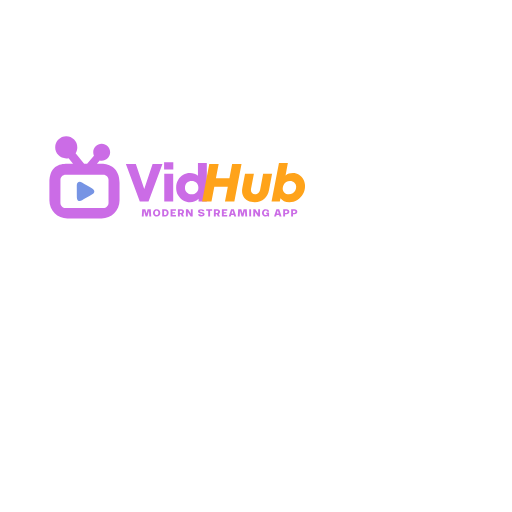
t = 0.00 s
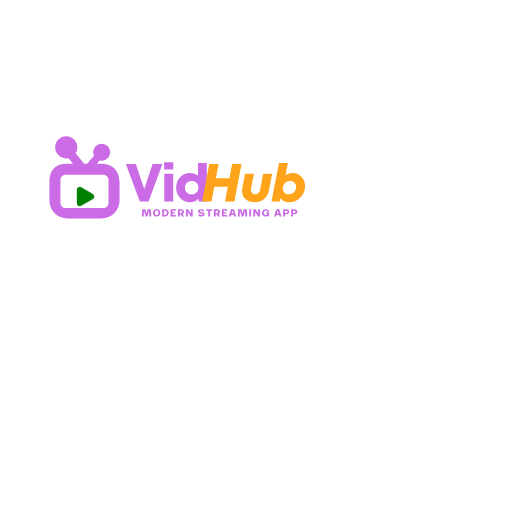
t = 0.09 s
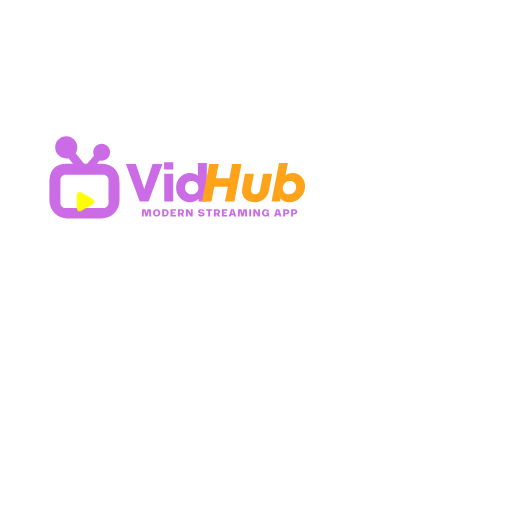
t = 0.17 s
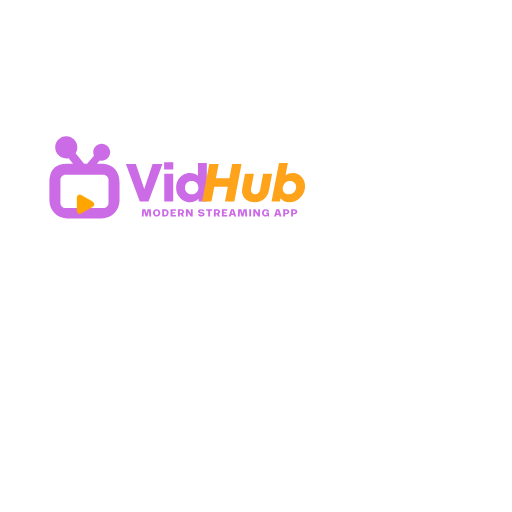
t = 0.25 s
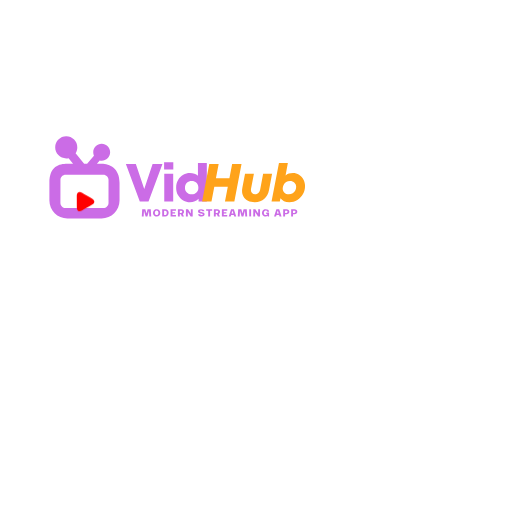
t = 0.34 s
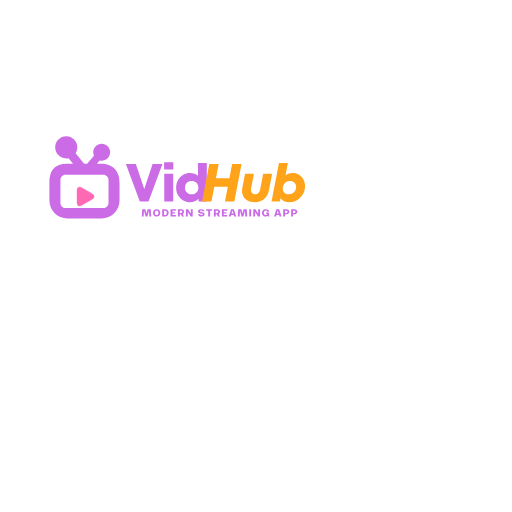
t = 0.42 s

The animated SVG that drew these frames (rendered in a browser with its animation timeline set to each time). Animation: 1 CSS @keyframes rule; one cycle of 0.50 s, repeats indefinitely.

<svg 
    id="logo"
    xmlns="http://www.w3.org/2000/svg" 
    xmlns:xlink="http://www.w3.org/1999/xlink" 
    x="0px"
    y="0px"
    viewBox="0 0 512 512"
    version="1.0" 
    style="enable-background: new 0 0 512 512"
    xml:space="preserve"
    >
  <defs>
    <style>
        #logo .play {
            animation: rainbow 0.5s infinite;
        }
        @keyframes rainbow {
          0% {
            fill: #7694e4;
            transform: translateY(0%);
          }
          17% {
            fill: green;
            transform: translateY(1%);
          }
          33% {
            fill: yellow;
            transform: translateY(2%);
          }
          50% {
            fill: orange;
            transform: translateY(2.5%);
          }
          67% {
            fill: red;
            transform: translateY(2%);
          }
          83% {
            fill: hotpink;
            transform: translateY(1%);
          }
          100% {
            fill: #7694e4;
            transform: translateY(0%);
          }
        }
    </style>
    <!-- <g /> -->
    <!-- <clipPath id="796362d52d">
      <path d="M 49.378906 136.253906 L 119.878906 136.253906 L 119.878906 218.753906 L 49.378906 218.753906 Z M 49.378906 136.253906 " clip-rule="nonzero" />
    </clipPath> -->
  </defs>
  <g clip-path="url(#796362d52d)">
    <path fill="#cb6ce6" d="M 101.589844 163.699219 L 96.925781 163.699219 L 99.699219 160.492188 C 100.335938 160.644531 100.992188 160.726562 101.679688 160.726562 C 106.316406 160.726562 110.101562 156.960938 110.132812 152.324219 C 110.160156 147.660156 106.386719 143.84375 101.679688 143.824219 C 97.046875 143.824219 93.25 147.589844 93.230469 152.222656 C 93.21875 153.417969 93.464844 154.601562 93.9375 155.683594 L 87.117188 163.699219 L 84.132812 163.699219 L 75.609375 153.164062 C 76.683594 151.433594 77.269531 149.429688 77.292969 147.375 C 77.3125 144.421875 76.179688 141.636719 74.101562 139.542969 C 72.027344 137.4375 69.265625 136.273438 66.238281 136.253906 C 60.1875 136.253906 55.230469 141.183594 55.1875 147.246094 C 55.167969 150.199219 56.300781 152.984375 58.375 155.089844 C 60.449219 157.191406 63.222656 158.355469 66.238281 158.378906 C 67.027344 158.378906 67.820312 158.296875 68.578125 158.132812 L 73.0625 163.722656 L 67.34375 163.722656 C 59.257812 163.699219 49.398438 166.140625 49.398438 182.847656 L 49.398438 200.507812 C 49.398438 210.386719 57.476562 218.460938 67.351562 218.460938 L 101.589844 218.460938 C 111.457031 218.460938 119.542969 210.386719 119.542969 200.507812 L 119.542969 182.847656 C 119.542969 168 109.675781 163.699219 101.589844 163.699219 Z M 103.390625 208.089844 L 65.550781 208.089844 C 62.769531 208.089844 60.421875 205.742188 60.421875 202.957031 L 60.441406 182.847656 L 60.441406 179.78125 C 60.542969 177.078125 62.839844 174.832031 65.550781 174.832031 L 103.390625 174.832031 C 106.175781 174.832031 108.523438 177.179688 108.523438 179.964844 L 108.503906 200.082031 L 108.523438 200.082031 L 108.523438 202.957031 C 108.523438 205.742188 106.175781 208.089844 103.390625 208.089844 Z M 103.390625 208.089844 " fill-opacity="1" fill-rule="nonzero" />
  </g>
  <path 
    class="play" 
    style="fill: #ffa31a"  
    d="M 76.835938 197.410156 C 76.816406 194.152344 76.796875 188.808594 76.773438 185.550781 C 76.753906 182.292969 79.195312 180.945312 81.988281 182.554688 C 84.769531 184.175781 89.425781 186.816406 92.207031 188.433594 C 94.992188 190.054688 95.050781 192.714844 92.277344 194.363281 C 89.507812 196.015625 84.820312 198.707031 82.046875 200.347656 C 79.285156 201.996094 76.847656 200.671875 76.835938 197.410156 Z M 76.835938 197.410156 " fill-opacity="1" fill-rule="nonzero" />
  <g fill="#cb6ce6" fill-opacity="1">
    <g transform="translate(125.338604, 201.575641)">
      <g>
        <path d="M 18.90625 -12.640625 L 27.25 -37.484375 L 37.109375 -37.484375 L 23.1875 0 L 14.453125 0 L 0.53125 -37.484375 L 10.5 -37.484375 Z M 18.90625 -12.640625 " />
      </g>
    </g>
  </g>
  <g fill="#cb6ce6" fill-opacity="1">
    <g transform="translate(160.882849, 201.575641)">
      <g>
        <path d="M 12.3125 0 L 3.375 0 L 3.375 -27.84375 L 12.3125 -27.84375 Z M 12.421875 -32.125 L 3.21875 -32.125 L 3.21875 -39.296875 L 12.421875 -39.296875 Z M 12.421875 -32.125 " />
      </g>
    </g>
  </g>
  <g fill="#cb6ce6" fill-opacity="1">
    <g transform="translate(174.532855, 201.575641)">
      <g>
        <path d="M 23.40625 -38.546875 L 32.28125 -38.546875 L 32.28125 0 L 24.046875 0 L 24.046875 -2.734375 C 21.972656 -0.441406 19.0625 0.703125 15.3125 0.703125 C 13.03125 0.703125 10.832031 0.101562 8.71875 -1.09375 C 6.613281 -2.289062 4.898438 -4.003906 3.578125 -6.234375 C 2.265625 -8.460938 1.609375 -11.023438 1.609375 -13.921875 C 1.609375 -16.816406 2.265625 -19.378906 3.578125 -21.609375 C 4.898438 -23.835938 6.613281 -25.550781 8.71875 -26.75 C 10.832031 -27.945312 13.03125 -28.546875 15.3125 -28.546875 C 18.707031 -28.546875 21.40625 -27.597656 23.40625 -25.703125 Z M 17.140625 -7.234375 C 19.066406 -7.234375 20.660156 -7.863281 21.921875 -9.125 C 23.191406 -10.394531 23.828125 -11.992188 23.828125 -13.921875 C 23.828125 -15.847656 23.191406 -17.441406 21.921875 -18.703125 C 20.660156 -19.972656 19.066406 -20.609375 17.140625 -20.609375 C 15.210938 -20.609375 13.613281 -19.972656 12.34375 -18.703125 C 11.070312 -17.441406 10.4375 -15.847656 10.4375 -13.921875 C 10.4375 -11.992188 11.070312 -10.394531 12.34375 -9.125 C 13.613281 -7.863281 15.210938 -7.234375 17.140625 -7.234375 Z M 17.140625 -7.234375 " />
      </g>
    </g>
  </g>
  <g fill="#ffa31a" fill-opacity="1">
    <g transform="translate(200.387847, 201.575641)">
      <g>
        <path d="M 29.015625 -23.34375 L 31.75 -37.484375 L 41.125 -37.484375 L 33.953125 0 L 24.578125 0 L 27.421875 -14.890625 L 13.921875 -14.890625 L 11.078125 0 L 1.71875 0 L 8.890625 -37.484375 L 18.265625 -37.484375 L 15.53125 -23.34375 Z M 29.015625 -23.34375 " />
      </g>
    </g>
  </g>
  <g fill="#ffa31a" fill-opacity="1">
    <g transform="translate(239.197504, 201.575641)">
      <g>
        <path d="M 15.578125 0.703125 C 12.941406 0.703125 10.664062 0.21875 8.75 -0.75 C 6.84375 -1.71875 5.378906 -3.054688 4.359375 -4.765625 C 3.347656 -6.472656 2.84375 -8.453125 2.84375 -10.703125 C 2.84375 -11.703125 2.945312 -12.757812 3.15625 -13.875 L 5.84375 -27.84375 L 14.71875 -27.84375 L 11.828125 -12.75 C 11.765625 -12.175781 11.734375 -11.78125 11.734375 -11.5625 C 11.734375 -10.3125 12.101562 -9.285156 12.84375 -8.484375 C 13.59375 -7.679688 14.59375 -7.28125 15.84375 -7.28125 C 17.164062 -7.28125 18.28125 -7.722656 19.1875 -8.609375 C 20.101562 -9.503906 20.6875 -10.613281 20.9375 -11.9375 L 23.9375 -27.84375 L 32.875 -27.84375 L 29.828125 -11.671875 C 29.109375 -7.992188 27.550781 -5.007812 25.15625 -2.71875 C 22.769531 -0.4375 19.578125 0.703125 15.578125 0.703125 Z M 15.578125 0.703125 " />
      </g>
    </g>
  </g>
  <g fill="#ffa31a" fill-opacity="1">
    <g transform="translate(270.512791, 201.575641)">
      <g>
        <path d="M 22.484375 -28.546875 C 24.660156 -28.546875 26.664062 -27.972656 28.5 -26.828125 C 30.34375 -25.679688 31.804688 -24.117188 32.890625 -22.140625 C 33.984375 -20.160156 34.53125 -17.972656 34.53125 -15.578125 C 34.53125 -12.691406 33.84375 -10 32.46875 -7.5 C 31.101562 -5 29.222656 -3.003906 26.828125 -1.515625 C 24.429688 -0.0351562 21.789062 0.703125 18.90625 0.703125 C 16.757812 0.703125 14.945312 0.328125 13.46875 -0.421875 C 11.988281 -1.171875 10.816406 -2.132812 9.953125 -3.3125 L 9.3125 0 L 1.015625 0 L 8.453125 -38.546875 L 17.34375 -38.546875 L 15.046875 -26.1875 C 17.003906 -27.757812 19.484375 -28.546875 22.484375 -28.546875 Z M 18.265625 -7.234375 C 19.765625 -7.234375 21.070312 -7.585938 22.1875 -8.296875 C 23.3125 -9.015625 24.171875 -9.960938 24.765625 -11.140625 C 25.359375 -12.316406 25.65625 -13.546875 25.65625 -14.828125 C 25.65625 -16.429688 25.082031 -17.796875 23.9375 -18.921875 C 22.789062 -20.046875 21.328125 -20.609375 19.546875 -20.609375 C 18.046875 -20.609375 16.738281 -20.242188 15.625 -19.515625 C 14.519531 -18.785156 13.671875 -17.835938 13.078125 -16.671875 C 12.492188 -15.515625 12.203125 -14.296875 12.203125 -13.015625 C 12.203125 -11.410156 12.773438 -10.046875 13.921875 -8.921875 C 15.066406 -7.796875 16.515625 -7.234375 18.265625 -7.234375 Z M 18.265625 -7.234375 " />
      </g>
    </g>
  </g>
  <g fill="#cb6ce6" fill-opacity="1">
    <g transform="translate(141.332441, 216.403961)">
      <g>
        <path d="M 4.265625 0 L 2.671875 -5.546875 L 2.3125 0 L 0.453125 0 L 0.671875 -3.546875 C 0.753906 -4.984375 0.820312 -6.164062 0.875 -7.09375 L 4.03125 -7.09375 L 5.15625 -2.9375 L 6.265625 -7.09375 L 9.4375 -7.09375 C 9.476562 -6.164062 9.546875 -4.984375 9.640625 -3.546875 L 9.859375 0 L 7.984375 0 L 7.640625 -5.546875 L 6.03125 0 Z M 4.265625 0 " />
      </g>
    </g>
  </g>
  <g fill="#cb6ce6" fill-opacity="1">
    <g transform="translate(152.663189, 216.403961)">
      <g>
        <path d="M 3.984375 0.078125 C 2.742188 0.078125 1.789062 -0.332031 1.125 -1.15625 C 0.59375 -1.8125 0.328125 -2.585938 0.328125 -3.484375 C 0.328125 -4.429688 0.59375 -5.253906 1.125 -5.953125 C 1.789062 -6.796875 2.742188 -7.21875 3.984375 -7.21875 C 5.203125 -7.21875 6.15625 -6.796875 6.84375 -5.953125 C 7.363281 -5.273438 7.625 -4.453125 7.625 -3.484375 C 7.625 -2.578125 7.363281 -1.800781 6.84375 -1.15625 C 6.15625 -0.332031 5.203125 0.078125 3.984375 0.078125 Z M 2.671875 -1.9375 C 2.992188 -1.550781 3.425781 -1.359375 3.96875 -1.359375 C 4.519531 -1.359375 4.957031 -1.550781 5.28125 -1.9375 C 5.601562 -2.320312 5.765625 -2.835938 5.765625 -3.484375 C 5.765625 -4.160156 5.601562 -4.710938 5.28125 -5.140625 C 4.96875 -5.578125 4.53125 -5.796875 3.96875 -5.796875 C 3.414062 -5.796875 2.976562 -5.578125 2.65625 -5.140625 C 2.34375 -4.710938 2.1875 -4.160156 2.1875 -3.484375 C 2.1875 -2.835938 2.347656 -2.320312 2.671875 -1.9375 Z M 2.671875 -1.9375 " />
      </g>
    </g>
  </g>
  <g fill="#cb6ce6" fill-opacity="1">
    <g transform="translate(161.643206, 216.403961)">
      <g>
        <path d="M 0.5625 -7.09375 L 3.390625 -7.09375 C 4.617188 -7.09375 5.566406 -6.703125 6.234375 -5.921875 C 6.753906 -5.285156 7.015625 -4.492188 7.015625 -3.546875 C 7.015625 -2.640625 6.753906 -1.863281 6.234375 -1.21875 C 5.554688 -0.40625 4.609375 0 3.390625 0 L 0.5625 0 Z M 2.4375 -5.65625 L 2.4375 -1.4375 L 3.546875 -1.4375 C 4.066406 -1.4375 4.460938 -1.625 4.734375 -2 C 5.015625 -2.382812 5.15625 -2.898438 5.15625 -3.546875 C 5.15625 -4.953125 4.617188 -5.65625 3.546875 -5.65625 Z M 2.4375 -5.65625 " />
      </g>
    </g>
  </g>
  <g fill="#cb6ce6" fill-opacity="1">
    <g transform="translate(170.017361, 216.403961)">
      <g>
        <path d="M 0.5625 -7.09375 L 5.921875 -7.09375 L 5.921875 -5.65625 L 2.4375 -5.65625 L 2.4375 -4.25 L 5.078125 -4.25 L 5.078125 -2.78125 L 2.4375 -2.78125 L 2.4375 -1.4375 L 5.921875 -1.4375 L 5.921875 0 L 0.5625 0 Z M 0.5625 -7.09375 " />
      </g>
    </g>
  </g>
  <g fill="#cb6ce6" fill-opacity="1">
    <g transform="translate(177.349453, 216.403961)">
      <g>
        <path d="M 6.71875 -4.578125 C 6.71875 -4.171875 6.609375 -3.765625 6.390625 -3.359375 C 6.179688 -2.953125 5.867188 -2.625 5.453125 -2.375 L 6.578125 0 L 4.515625 0 L 3.546875 -2.0625 L 2.4375 -2.0625 L 2.4375 0 L 0.5625 0 L 0.5625 -7.09375 L 3.875 -7.09375 C 4.8125 -7.09375 5.519531 -6.851562 6 -6.375 C 6.476562 -5.894531 6.71875 -5.296875 6.71875 -4.578125 Z M 2.4375 -3.484375 L 3.78125 -3.484375 C 4.09375 -3.484375 4.347656 -3.582031 4.546875 -3.78125 C 4.753906 -3.976562 4.859375 -4.238281 4.859375 -4.5625 C 4.859375 -4.894531 4.753906 -5.160156 4.546875 -5.359375 C 4.347656 -5.554688 4.09375 -5.65625 3.78125 -5.65625 L 2.4375 -5.65625 Z M 2.4375 -3.484375 " />
      </g>
    </g>
  </g>
  <g fill="#cb6ce6" fill-opacity="1">
    <g transform="translate(185.360099, 216.403961)">
      <g>
        <path d="M 2.4375 -4.3125 L 2.4375 0 L 0.5625 0 L 0.5625 -7.09375 L 2.671875 -7.09375 L 5.46875 -2.890625 L 5.46875 -7.09375 L 7.328125 -7.09375 L 7.328125 0 L 5.28125 0 Z M 2.4375 -4.3125 " />
      </g>
    </g>
  </g>
  <g fill="#cb6ce6" fill-opacity="1">
    <g transform="translate(194.291649, 216.403961)">
      <g />
    </g>
  </g>
  <g fill="#cb6ce6" fill-opacity="1">
    <g transform="translate(197.612964, 216.403961)">
      <g>
        <path d="M 7 -2.375 C 7 -1.601562 6.769531 -1.015625 6.3125 -0.609375 C 5.800781 -0.148438 4.96875 0.078125 3.8125 0.078125 C 2.914062 0.078125 2.148438 -0.09375 1.515625 -0.4375 C 0.878906 -0.789062 0.503906 -1.34375 0.390625 -2.09375 L 2.546875 -2.09375 C 2.597656 -1.601562 3.023438 -1.359375 3.828125 -1.359375 C 4.328125 -1.359375 4.664062 -1.410156 4.84375 -1.515625 C 5.03125 -1.617188 5.125 -1.804688 5.125 -2.078125 C 5.125 -2.148438 5.097656 -2.21875 5.046875 -2.28125 C 4.992188 -2.34375 4.910156 -2.394531 4.796875 -2.4375 C 4.691406 -2.488281 4.582031 -2.535156 4.46875 -2.578125 C 4.363281 -2.617188 4.222656 -2.660156 4.046875 -2.703125 C 3.878906 -2.742188 3.734375 -2.773438 3.609375 -2.796875 C 3.492188 -2.828125 3.34375 -2.859375 3.15625 -2.890625 C 2.96875 -2.921875 2.835938 -2.941406 2.765625 -2.953125 C 2.347656 -3.023438 1.96875 -3.140625 1.625 -3.296875 C 0.8125 -3.640625 0.40625 -4.175781 0.40625 -4.90625 C 0.40625 -5.644531 0.625 -6.203125 1.0625 -6.578125 C 1.5625 -7.003906 2.390625 -7.21875 3.546875 -7.21875 C 4.429688 -7.21875 5.195312 -7.023438 5.84375 -6.640625 C 6.5 -6.253906 6.828125 -5.71875 6.828125 -5.03125 L 4.65625 -5.03125 C 4.613281 -5.539062 4.242188 -5.796875 3.546875 -5.796875 C 3.148438 -5.796875 2.835938 -5.742188 2.609375 -5.640625 C 2.378906 -5.535156 2.265625 -5.414062 2.265625 -5.28125 C 2.265625 -5.175781 2.296875 -5.078125 2.359375 -4.984375 C 2.429688 -4.898438 2.539062 -4.820312 2.6875 -4.75 C 2.84375 -4.6875 2.984375 -4.628906 3.109375 -4.578125 C 3.242188 -4.535156 3.421875 -4.488281 3.640625 -4.4375 C 3.867188 -4.382812 4.035156 -4.347656 4.140625 -4.328125 C 4.253906 -4.304688 4.414062 -4.273438 4.625 -4.234375 C 5.03125 -4.148438 5.410156 -4.039062 5.765625 -3.90625 C 6.585938 -3.570312 7 -3.0625 7 -2.375 Z M 7 -2.375 " />
      </g>
    </g>
  </g>
  <g fill="#cb6ce6" fill-opacity="1">
    <g transform="translate(206.023479, 216.403961)">
      <g>
        <path d="M 4.0625 0 L 2.1875 0 L 2.1875 -5.65625 L 0.140625 -5.65625 L 0.140625 -7.09375 L 6.109375 -7.09375 L 6.109375 -5.65625 L 4.0625 -5.65625 Z M 4.0625 0 " />
      </g>
    </g>
  </g>
  <g fill="#cb6ce6" fill-opacity="1">
    <g transform="translate(213.307093, 216.403961)">
      <g>
        <path d="M 6.71875 -4.578125 C 6.71875 -4.171875 6.609375 -3.765625 6.390625 -3.359375 C 6.179688 -2.953125 5.867188 -2.625 5.453125 -2.375 L 6.578125 0 L 4.515625 0 L 3.546875 -2.0625 L 2.4375 -2.0625 L 2.4375 0 L 0.5625 0 L 0.5625 -7.09375 L 3.875 -7.09375 C 4.8125 -7.09375 5.519531 -6.851562 6 -6.375 C 6.476562 -5.894531 6.71875 -5.296875 6.71875 -4.578125 Z M 2.4375 -3.484375 L 3.78125 -3.484375 C 4.09375 -3.484375 4.347656 -3.582031 4.546875 -3.78125 C 4.753906 -3.976562 4.859375 -4.238281 4.859375 -4.5625 C 4.859375 -4.894531 4.753906 -5.160156 4.546875 -5.359375 C 4.347656 -5.554688 4.09375 -5.65625 3.78125 -5.65625 L 2.4375 -5.65625 Z M 2.4375 -3.484375 " />
      </g>
    </g>
  </g>
  <g fill="#cb6ce6" fill-opacity="1">
    <g transform="translate(221.317739, 216.403961)">
      <g>
        <path d="M 0.5625 -7.09375 L 5.921875 -7.09375 L 5.921875 -5.65625 L 2.4375 -5.65625 L 2.4375 -4.25 L 5.078125 -4.25 L 5.078125 -2.78125 L 2.4375 -2.78125 L 2.4375 -1.4375 L 5.921875 -1.4375 L 5.921875 0 L 0.5625 0 Z M 0.5625 -7.09375 " />
      </g>
    </g>
  </g>
  <g fill="#cb6ce6" fill-opacity="1">
    <g transform="translate(228.649831, 216.403961)">
      <g>
        <path d="M 7.546875 0 L 5.578125 0 L 5.078125 -1.4375 L 2.5625 -1.4375 L 2.0625 0 L 0.078125 0 L 2.40625 -7.09375 L 5.21875 -7.09375 Z M 4.765625 -2.90625 L 3.8125 -5.8125 L 2.875 -2.90625 Z M 4.765625 -2.90625 " />
      </g>
    </g>
  </g>
  <g fill="#cb6ce6" fill-opacity="1">
    <g transform="translate(237.314805, 216.403961)">
      <g>
        <path d="M 4.265625 0 L 2.671875 -5.546875 L 2.3125 0 L 0.453125 0 L 0.671875 -3.546875 C 0.753906 -4.984375 0.820312 -6.164062 0.875 -7.09375 L 4.03125 -7.09375 L 5.15625 -2.9375 L 6.265625 -7.09375 L 9.4375 -7.09375 C 9.476562 -6.164062 9.546875 -4.984375 9.640625 -3.546875 L 9.859375 0 L 7.984375 0 L 7.640625 -5.546875 L 6.03125 0 Z M 4.265625 0 " />
      </g>
    </g>
  </g>
  <g fill="#cb6ce6" fill-opacity="1">
    <g transform="translate(248.645548, 216.403961)">
      <g>
        <path d="M 0.578125 -7.09375 L 2.453125 -7.09375 L 2.453125 0 L 0.578125 0 Z M 0.578125 -7.09375 " />
      </g>
    </g>
  </g>
  <g fill="#cb6ce6" fill-opacity="1">
    <g transform="translate(252.706003, 216.403961)">
      <g>
        <path d="M 2.4375 -4.3125 L 2.4375 0 L 0.5625 0 L 0.5625 -7.09375 L 2.671875 -7.09375 L 5.46875 -2.890625 L 5.46875 -7.09375 L 7.328125 -7.09375 L 7.328125 0 L 5.28125 0 Z M 2.4375 -4.3125 " />
      </g>
    </g>
  </g>
  <g fill="#cb6ce6" fill-opacity="1">
    <g transform="translate(261.637555, 216.403961)">
      <g>
        <path d="M 4.03125 0.078125 C 2.789062 0.078125 1.832031 -0.332031 1.15625 -1.15625 C 0.601562 -1.8125 0.328125 -2.585938 0.328125 -3.484375 C 0.328125 -4.441406 0.597656 -5.265625 1.140625 -5.953125 C 1.816406 -6.796875 2.773438 -7.21875 4.015625 -7.21875 C 4.984375 -7.21875 5.773438 -6.988281 6.390625 -6.53125 C 7.003906 -6.082031 7.367188 -5.476562 7.484375 -4.71875 L 5.578125 -4.71875 C 5.578125 -5.0625 5.4375 -5.328125 5.15625 -5.515625 C 4.882812 -5.703125 4.546875 -5.796875 4.140625 -5.796875 C 3.535156 -5.796875 3.054688 -5.582031 2.703125 -5.15625 C 2.359375 -4.726562 2.1875 -4.171875 2.1875 -3.484375 C 2.1875 -2.835938 2.351562 -2.320312 2.6875 -1.9375 C 3.019531 -1.550781 3.460938 -1.359375 4.015625 -1.359375 C 4.535156 -1.359375 4.929688 -1.441406 5.203125 -1.609375 C 5.484375 -1.773438 5.691406 -2.0625 5.828125 -2.46875 L 4.578125 -2.46875 L 4.578125 -3.828125 L 7.4375 -3.828125 L 7.4375 0 L 6.078125 0 L 6.03125 -0.578125 C 5.519531 -0.140625 4.851562 0.078125 4.03125 0.078125 Z M 4.03125 0.078125 " />
      </g>
    </g>
  </g>
  <g fill="#cb6ce6" fill-opacity="1">
    <g transform="translate(270.65392, 216.403961)">
      <g />
    </g>
  </g>
  <g fill="#cb6ce6" fill-opacity="1">
    <g transform="translate(273.975235, 216.403961)">
      <g>
        <path d="M 7.546875 0 L 5.578125 0 L 5.078125 -1.4375 L 2.5625 -1.4375 L 2.0625 0 L 0.078125 0 L 2.40625 -7.09375 L 5.21875 -7.09375 Z M 4.765625 -2.90625 L 3.8125 -5.8125 L 2.875 -2.90625 Z M 4.765625 -2.90625 " />
      </g>
    </g>
  </g>
  <g fill="#cb6ce6" fill-opacity="1">
    <g transform="translate(282.640209, 216.403961)">
      <g>
        <path d="M 0.5625 0 L 0.5625 -7.09375 L 3.796875 -7.09375 C 4.734375 -7.09375 5.453125 -6.847656 5.953125 -6.359375 C 6.460938 -5.878906 6.71875 -5.285156 6.71875 -4.578125 C 6.71875 -3.878906 6.460938 -3.28125 5.953125 -2.78125 C 5.453125 -2.289062 4.734375 -2.046875 3.796875 -2.046875 L 2.4375 -2.046875 L 2.4375 0 Z M 2.4375 -3.484375 L 3.78125 -3.484375 C 4.09375 -3.484375 4.347656 -3.582031 4.546875 -3.78125 C 4.753906 -3.976562 4.859375 -4.238281 4.859375 -4.5625 C 4.859375 -4.894531 4.753906 -5.160156 4.546875 -5.359375 C 4.347656 -5.554688 4.09375 -5.65625 3.78125 -5.65625 L 2.4375 -5.65625 Z M 2.4375 -3.484375 " />
      </g>
    </g>
  </g>
  <g fill="#cb6ce6" fill-opacity="1">
    <g transform="translate(290.59027, 216.403961)">
      <g>
        <path d="M 0.5625 0 L 0.5625 -7.09375 L 3.796875 -7.09375 C 4.734375 -7.09375 5.453125 -6.847656 5.953125 -6.359375 C 6.460938 -5.878906 6.71875 -5.285156 6.71875 -4.578125 C 6.71875 -3.878906 6.460938 -3.28125 5.953125 -2.78125 C 5.453125 -2.289062 4.734375 -2.046875 3.796875 -2.046875 L 2.4375 -2.046875 L 2.4375 0 Z M 2.4375 -3.484375 L 3.78125 -3.484375 C 4.09375 -3.484375 4.347656 -3.582031 4.546875 -3.78125 C 4.753906 -3.976562 4.859375 -4.238281 4.859375 -4.5625 C 4.859375 -4.894531 4.753906 -5.160156 4.546875 -5.359375 C 4.347656 -5.554688 4.09375 -5.65625 3.78125 -5.65625 L 2.4375 -5.65625 Z M 2.4375 -3.484375 " />
      </g>
    </g>
  </g>
</svg>